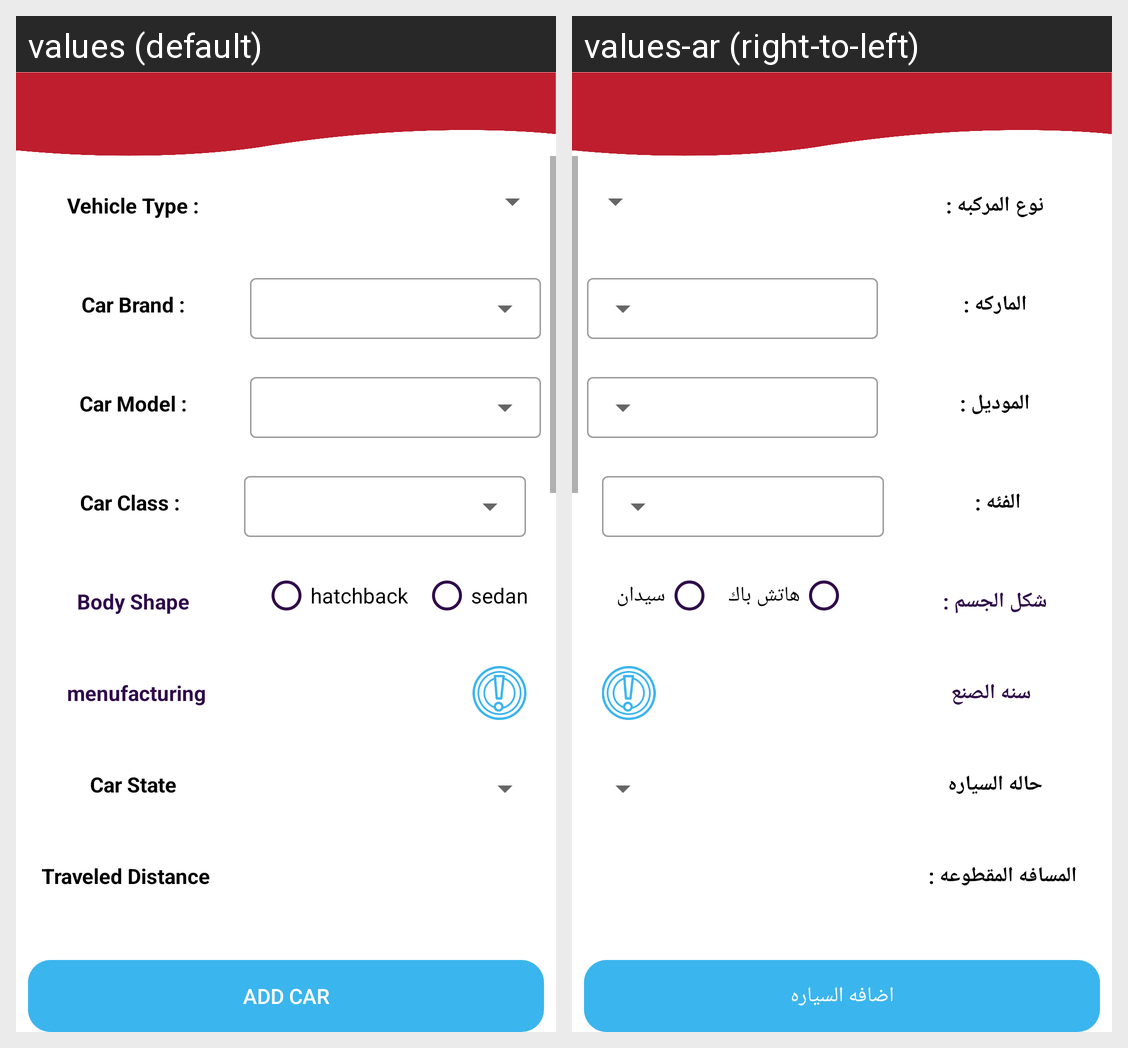

Translations of the strings shown on this Android screen, per locale in the grid:
Android screen res/layout/fragment_add_car.xml rendered under 2 locales, left to right: values (default), values-ar (right-to-left). Device: Nexus 5 (rendered at 1080×1920; each locale shown at half size, 540×960, under a caption strip naming it); theme Theme.Mowater.
Strings drawn on this screen, with the default value and each locale's value (text and hints the layout hard-codes, and strings that could not be matched under every locale, appear in the picture but are not listed):

vehicle_Type
  values: Vehicle Type :
  values-ar: نوع المركبه :

car_brand
  values: Car Brand :
  values-ar: الماركه :

car_model
  values: Car Model :
  values-ar: الموديل :

car_class
  values: Car Class :
  values-ar: الفئه :

body_shape
  values: Body Shape
  values-ar: شكل الجسم :

body_shape_hatchback
  values: hatchback
  values-ar: هاتش باك

body_shape_sedan
  values: sedan
  values-ar: سيدان

menufacturing_year
  values: menufacturing
  values-ar: سنه الصنع

car_state
  values: Car State
  values-ar: حاله السياره

traveled_distance
  values: Traveled Distance
  values-ar: المسافه المقطوعه :

add_car
  values: Add Car
  values-ar: اضافه السياره
